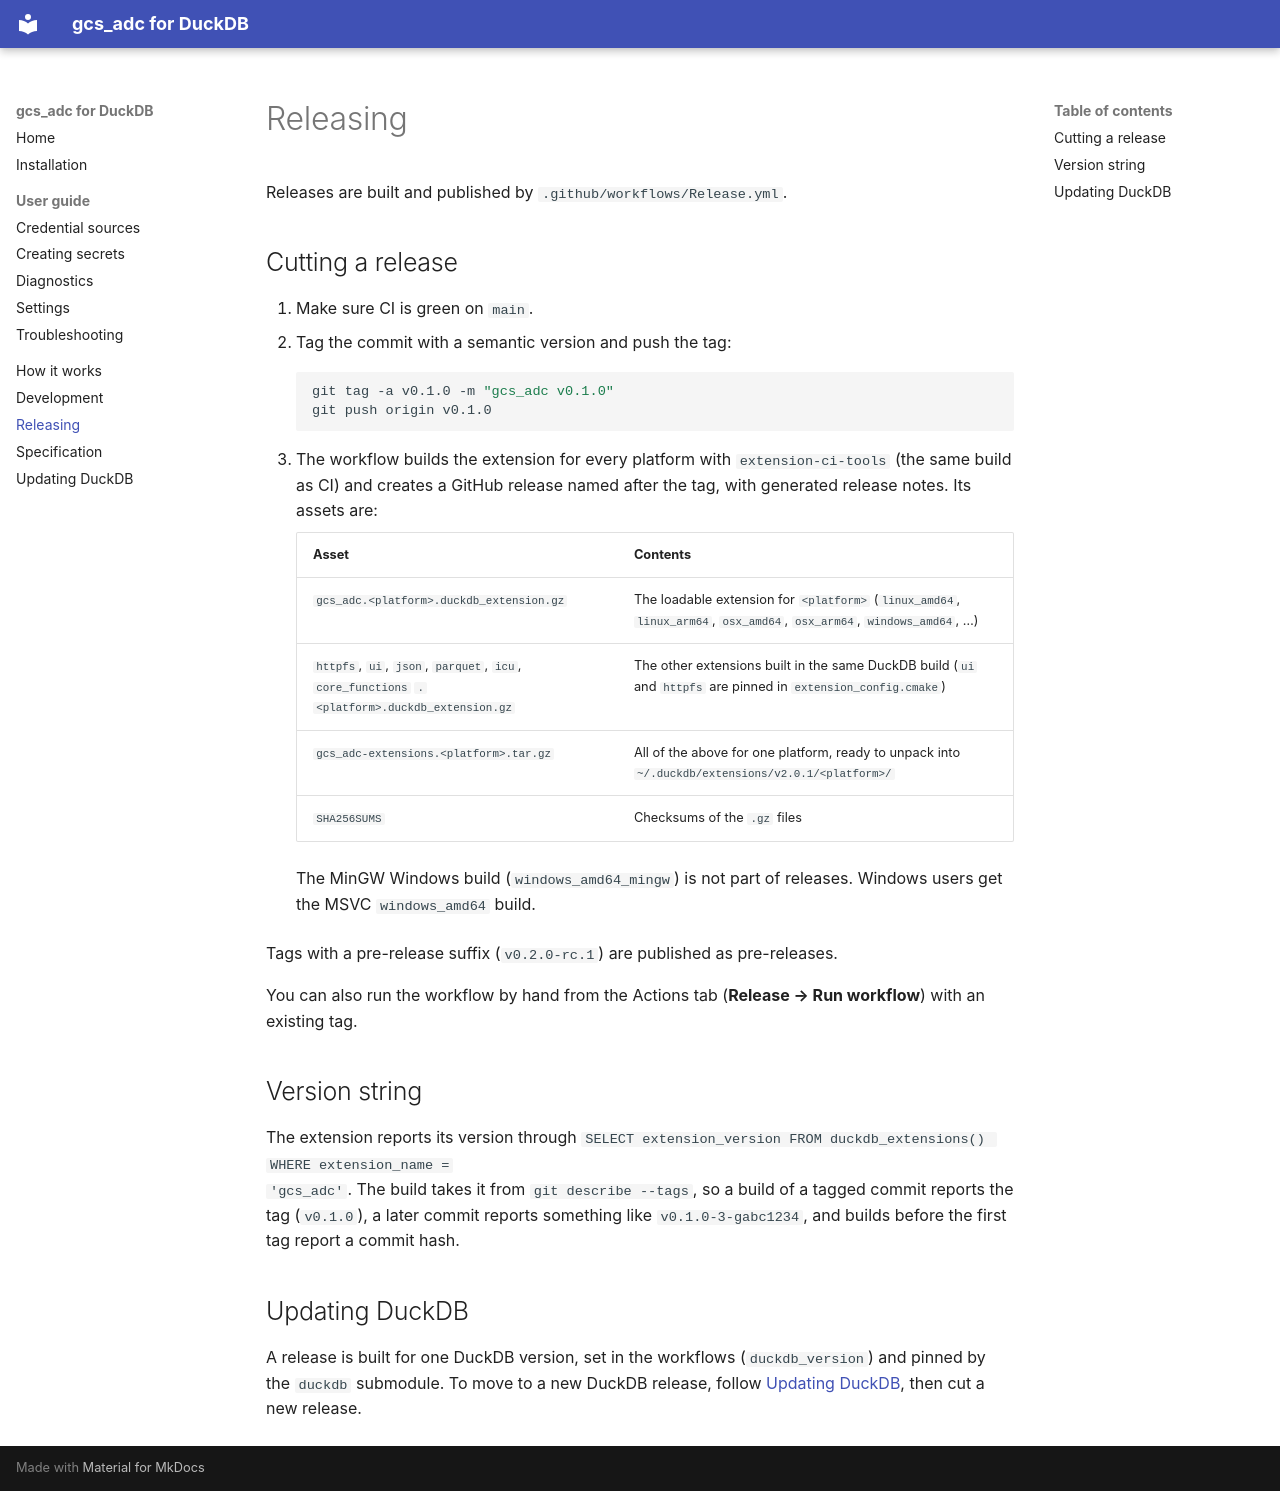

repository: suhdev/gcs-duckdb · page: releasing/index.html · generator: mkdocs

# Releasing

Releases are built and published by `.github/workflows/Release.yml`.

## Cutting a release

1. Make sure CI is green on `main`.
2. Tag the commit with a semantic version and push the tag:

    ```sh
    git tag -a v0.1.0 -m "gcs_adc v0.1.0"
    git push origin v0.1.0
    ```

3. The workflow builds the extension for every platform with `extension-ci-tools` (the same build as CI) and creates
   a GitHub release named after the tag, with generated release notes. Its assets are:

    | Asset | Contents |
    | --- | --- |
    | `gcs_adc.<platform>.duckdb_extension.gz` | The loadable extension for `<platform>` (`linux_amd64`, `linux_arm64`, `osx_amd64`, `osx_arm64`, `windows_amd64`, …) |
    | `httpfs`, `ui`, `json`, `parquet`, `icu`, `core_functions` `.<platform>.duckdb_extension.gz` | The other extensions built in the same DuckDB build (`ui` and `httpfs` are pinned in `extension_config.cmake`) |
    | `gcs_adc-extensions.<platform>.tar.gz` | All of the above for one platform, ready to unpack into `~/.duckdb/extensions/v2.0.1/<platform>/` |
    | `SHA256SUMS` | Checksums of the `.gz` files |

    The MinGW Windows build (`windows_amd64_mingw`) is not part of releases. Windows users get the MSVC `windows_amd64` build.

Tags with a pre-release suffix (`v0.2.0-rc.1`) are published as pre-releases.

You can also run the workflow by hand from the Actions tab (**Release → Run workflow**) with an existing tag.

## Version string

The extension reports its version through `SELECT extension_version FROM duckdb_extensions() WHERE extension_name =
'gcs_adc'`. The build takes it from `git describe --tags`, so a build of a tagged commit reports the tag
(`v0.1.0`), a later commit reports something like `v0.1.0-3-gabc1234`, and builds before the first tag report a
commit hash.

## Updating DuckDB

A release is built for one DuckDB version, set in the workflows (`duckdb_version`) and pinned by the `duckdb`
submodule. To move to a new DuckDB release, follow [Updating DuckDB](UPDATING.md), then cut a new release.
